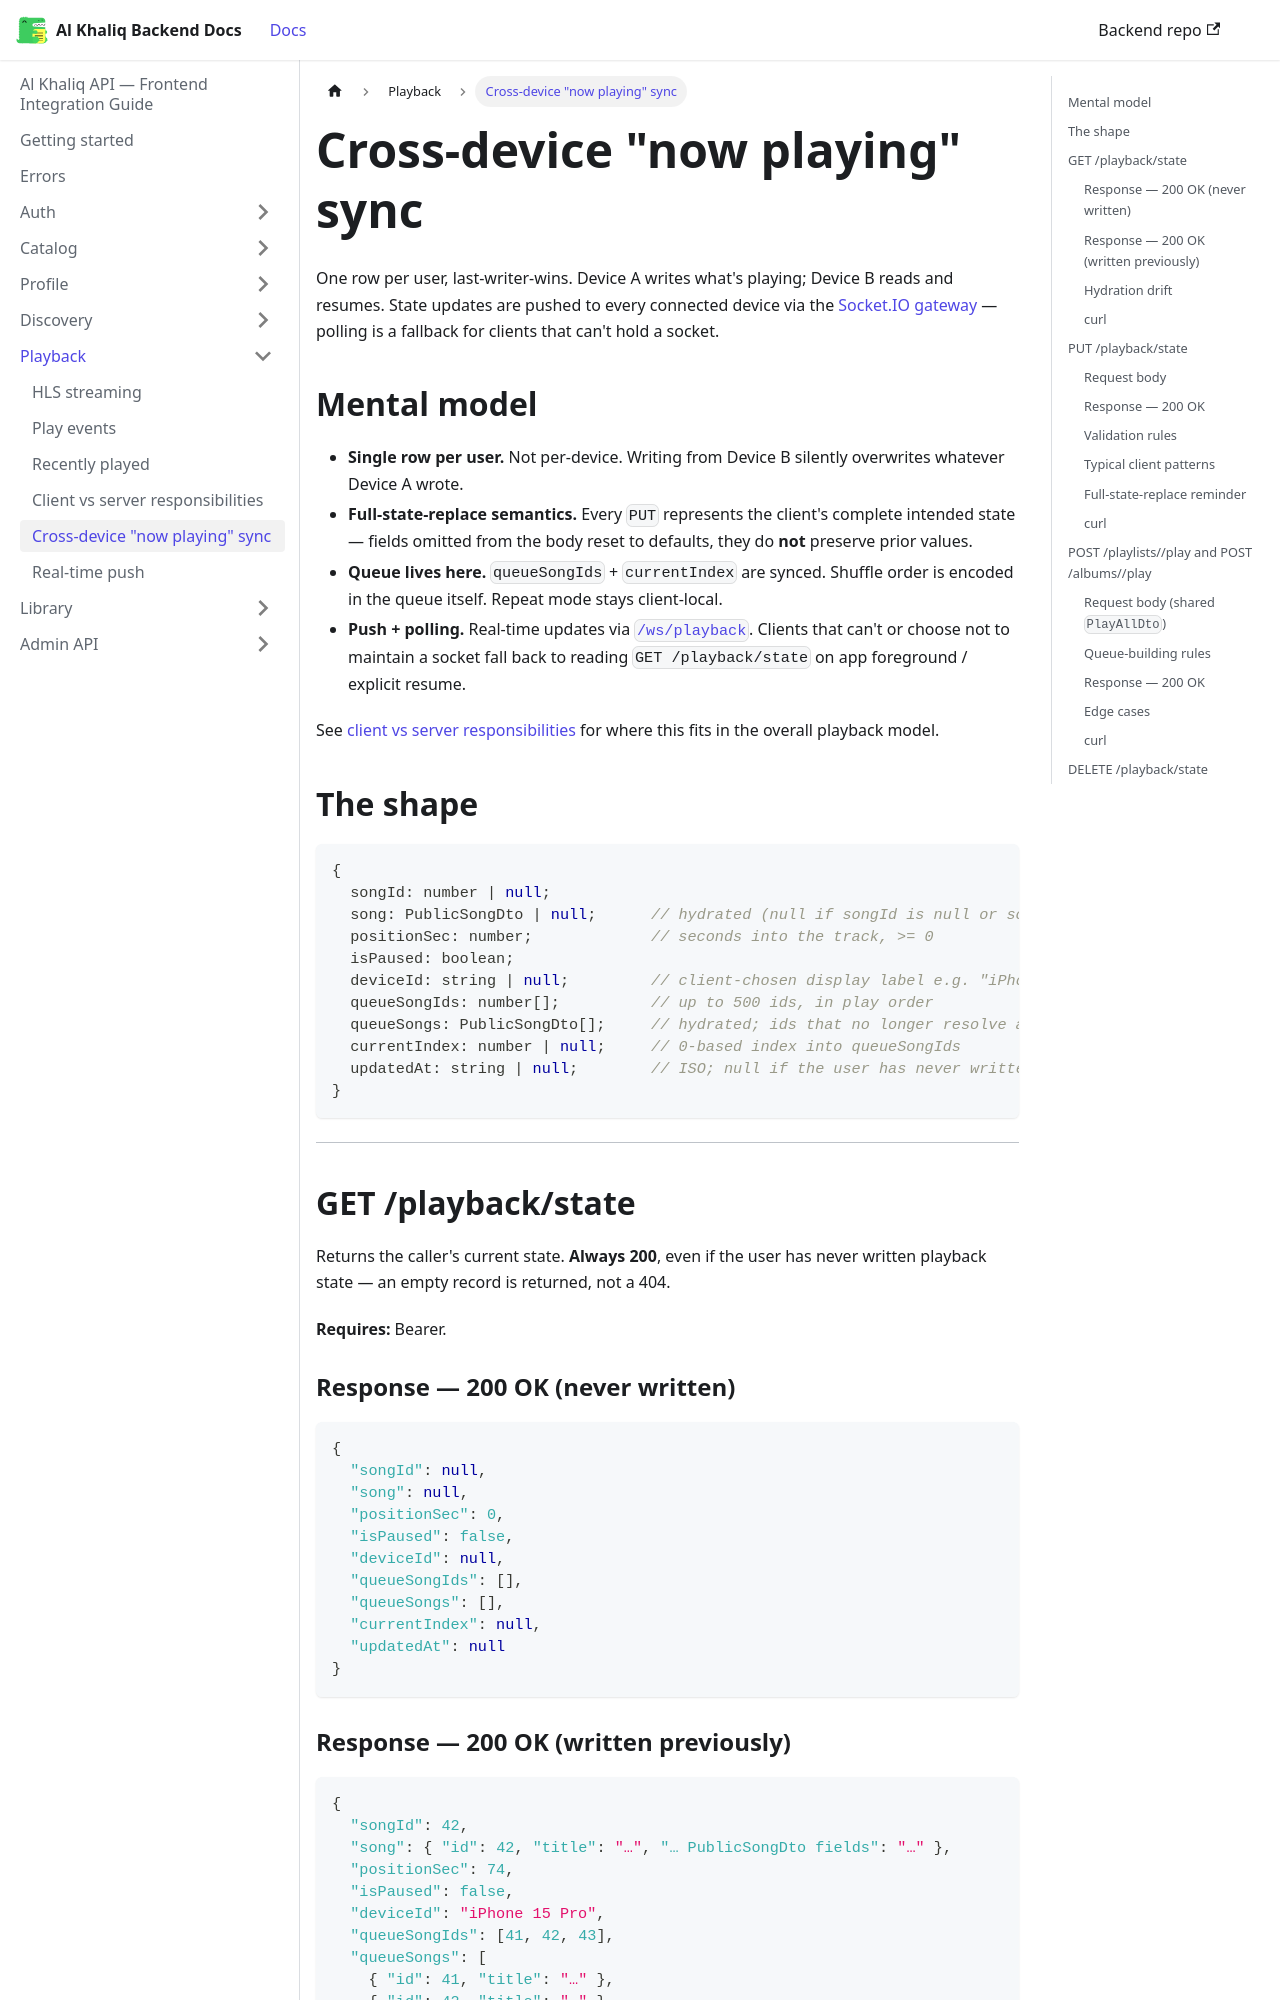

repository: igee-17/al-khaliq-docs · page: playback/now-playing-sync/index.html · generator: docusaurus

---
sidebar_position: 5
---

# Cross-device "now playing" sync

One row per user, last-writer-wins. Device A writes what's playing; Device B reads and resumes. State updates are pushed to every connected device via the [Socket.IO gateway](./realtime.md) — polling is a fallback for clients that can't hold a socket.

## Mental model

- **Single row per user.** Not per-device. Writing from Device B silently overwrites whatever Device A wrote.
- **Full-state-replace semantics.** Every `PUT` represents the client's complete intended state — fields omitted from the body reset to defaults, they do **not** preserve prior values.
- **Queue lives here.** `queueSongIds` + `currentIndex` are synced. Shuffle order is encoded in the queue itself. Repeat mode stays client-local.
- **Push + polling.** Real-time updates via [`/ws/playback`](./realtime.md). Clients that can't or choose not to maintain a socket fall back to reading `GET /playback/state` on app foreground / explicit resume.

See [client vs server responsibilities](./client-server-split.md) for where this fits in the overall playback model.

## The shape

```ts
{
  songId: number | null;
  song: PublicSongDto | null;      // hydrated (null if songId is null or song was unpublished / deleted)
  positionSec: number;             // seconds into the track, >= 0
  isPaused: boolean;
  deviceId: string | null;         // client-chosen display label e.g. "iPhone 15 Pro"
  queueSongIds: number[];          // up to 500 ids, in play order
  queueSongs: PublicSongDto[];     // hydrated; ids that no longer resolve are skipped
  currentIndex: number | null;     // 0-based index into queueSongIds
  updatedAt: string | null;        // ISO; null if the user has never written state
}
```

---

## GET /playback/state

Returns the caller's current state. **Always 200**, even if the user has never written playback state — an empty record is returned, not a 404.

**Requires:** Bearer.

### Response — 200 OK (never written)

```json
{
  "songId": null,
  "song": null,
  "positionSec": 0,
  "isPaused": false,
  "deviceId": null,
  "queueSongIds": [],
  "queueSongs": [],
  "currentIndex": null,
  "updatedAt": null
}
```
